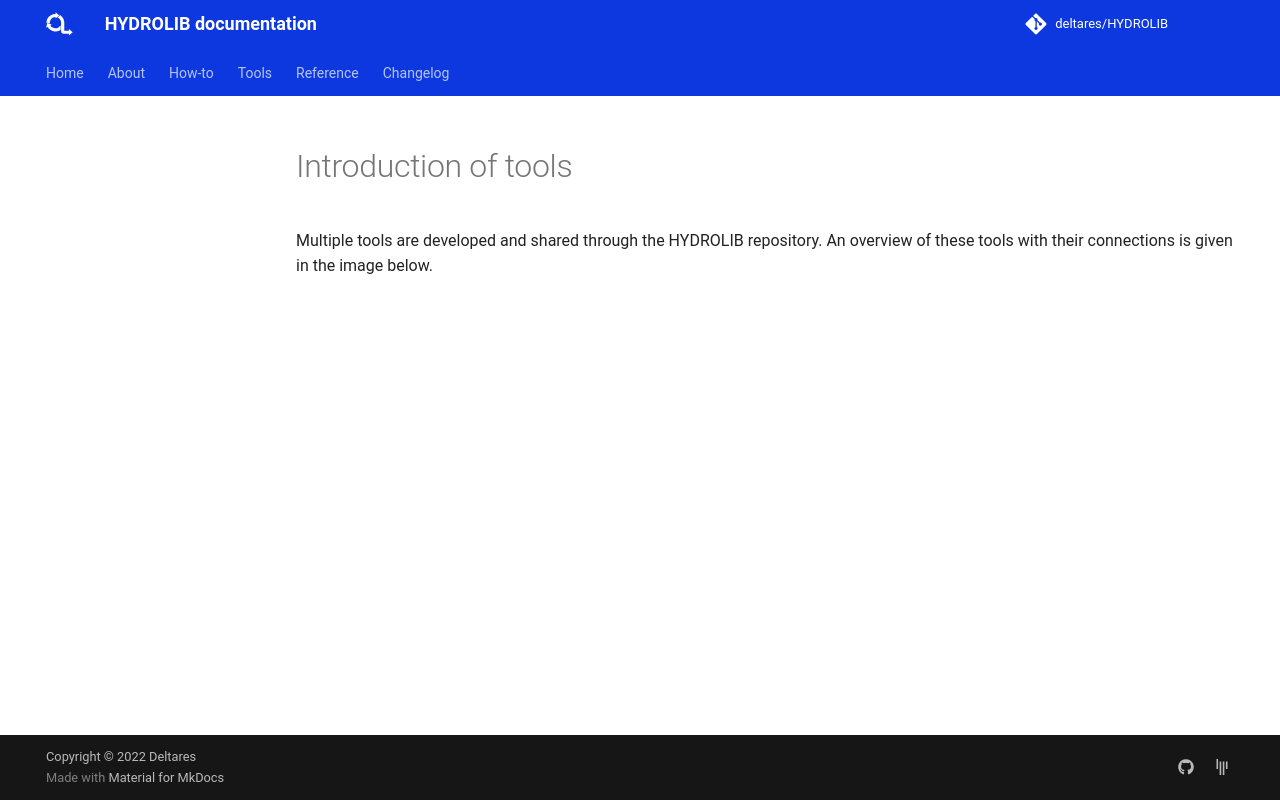

repository: Deltares/HYDROLIB · page: tools/tools_introduction/index.html · generator: mkdocs

# Introduction of tools
Multiple tools are developed and shared through the HYDROLIB repository. An overview of these tools with their connections is given in the image below. 
